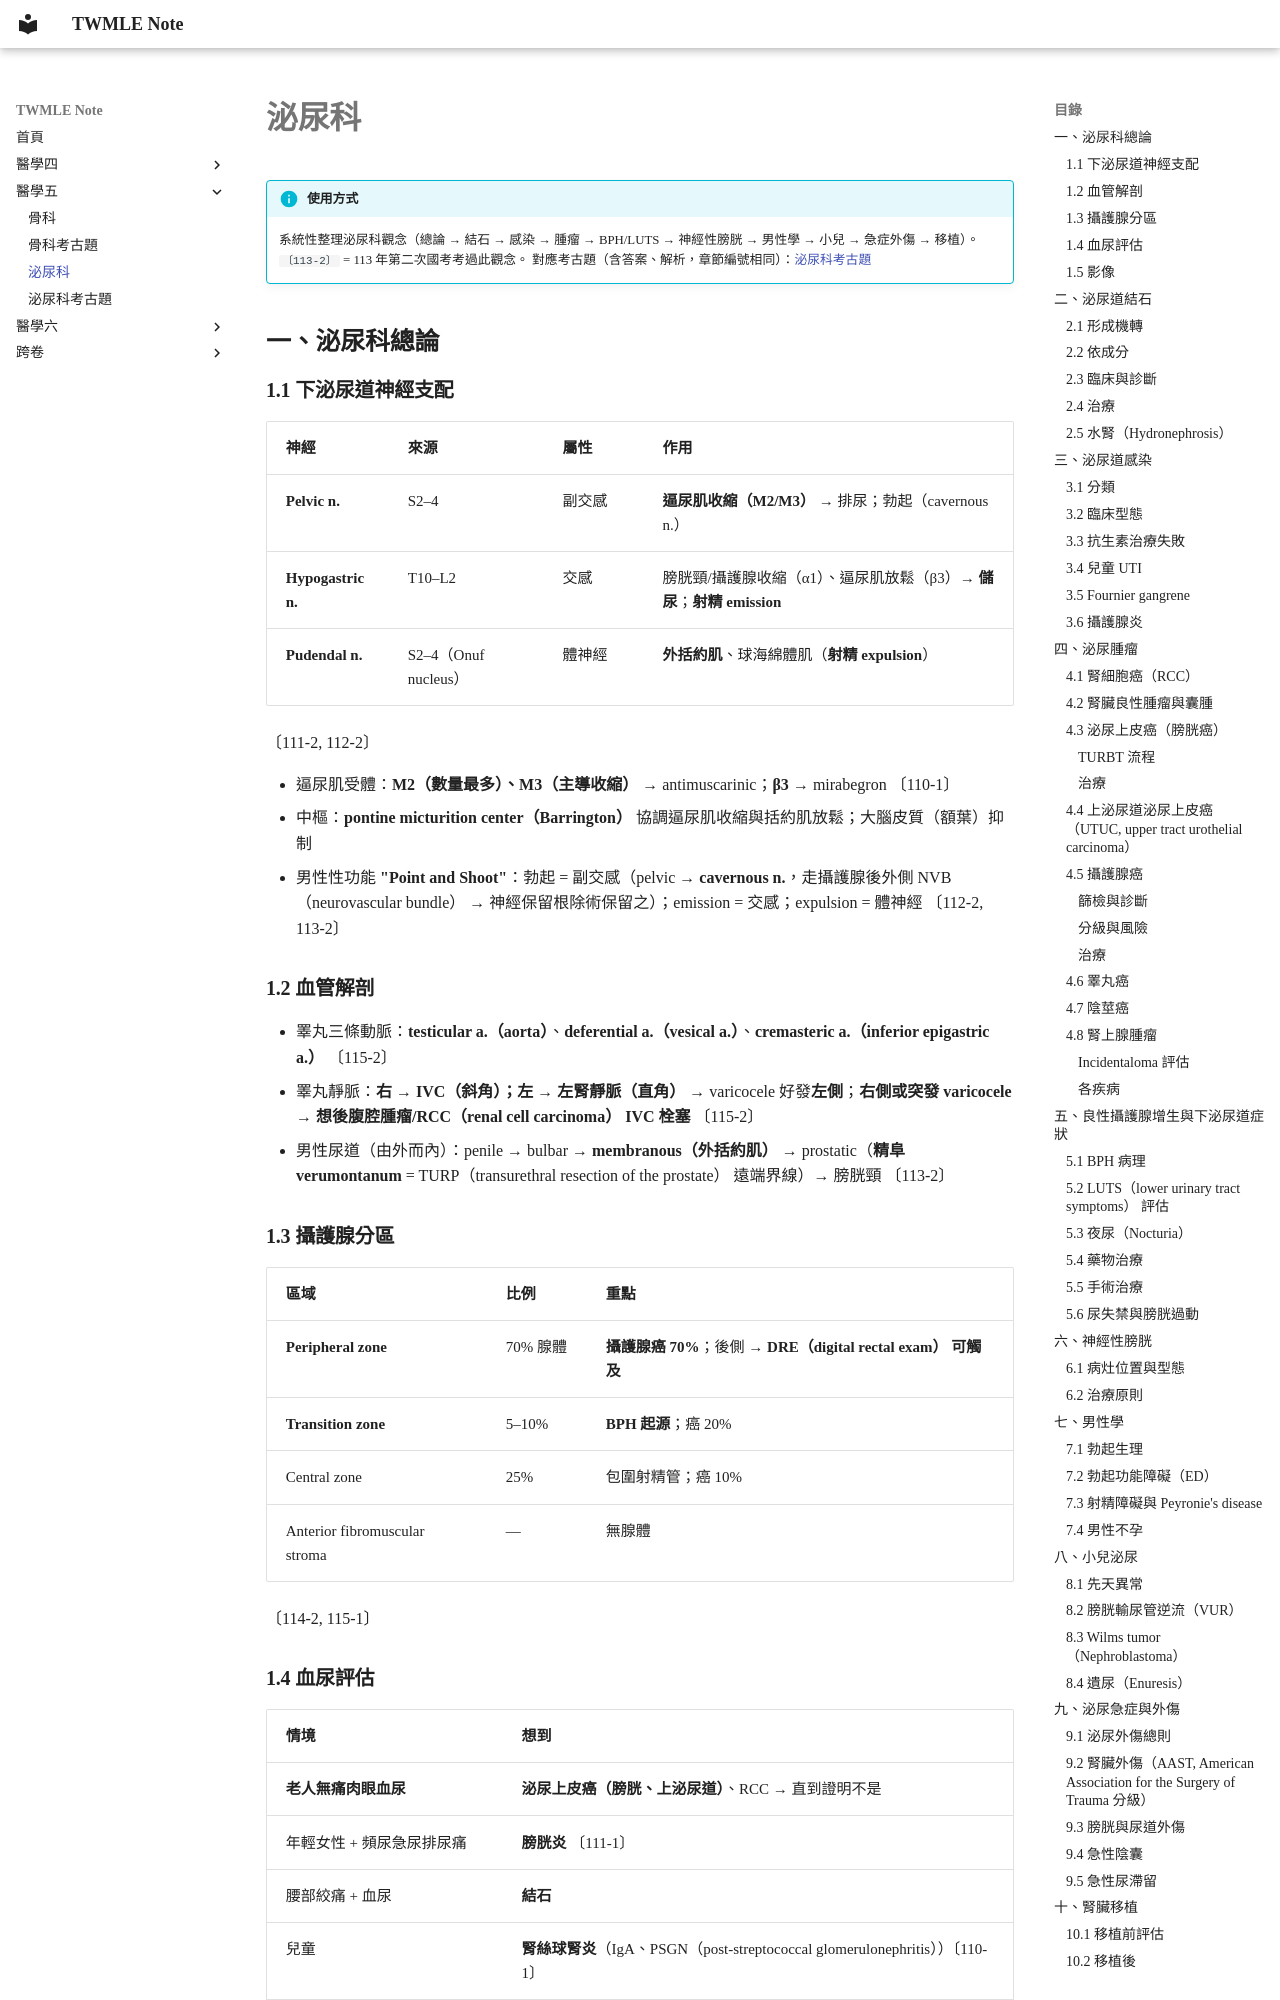

repository: HenryChou99/TWMLE-note · page: 醫學五/泌尿科/index.html · generator: mkdocs

# 泌尿科

!!! info "使用方式"
    系統性整理泌尿科觀念（總論 → 結石 → 感染 → 腫瘤 → BPH/LUTS → 神經性膀胱 → 男性學 → 小兒 → 急症外傷 → 移植）。`〔113-2〕` = 113 年第二次國考考過此觀念。
    對應考古題（含答案、解析，章節編號相同）：[泌尿科考古題](泌尿科考古題.md)

## 一、泌尿科總論

### 1.1 下泌尿道神經支配

| 神經 | 來源 | 屬性 | 作用 |
|---|---|---|---|
| **Pelvic n.** | S2–4 | 副交感 | **逼尿肌收縮（M2/M3）** → 排尿；勃起（cavernous n.） |
| **Hypogastric n.** | T10–L2 | 交感 | 膀胱頸/攝護腺收縮（α1）、逼尿肌放鬆（β3）→ **儲尿**；**射精 emission** |
| **Pudendal n.** | S2–4（Onuf nucleus） | 體神經 | **外括約肌**、球海綿體肌（**射精 expulsion**） |

〔111-2, 112-2〕

- 逼尿肌受體：**M2（數量最多）、M3（主導收縮）** → antimuscarinic；**β3** → mirabegron 〔110-1〕
- 中樞：**pontine micturition center（Barrington）** 協調逼尿肌收縮與括約肌放鬆；大腦皮質（額葉）抑制
- 男性性功能 **"Point and Shoot"**：勃起 = 副交感（pelvic → **cavernous n.**，走攝護腺後外側 NVB（neurovascular bundle） → 神經保留根除術保留之）；emission = 交感；expulsion = 體神經 〔112-2, 113-2〕

### 1.2 血管解剖

- 睪丸三條動脈：**testicular a.（aorta）**、**deferential a.（vesical a.）**、**cremasteric a.（inferior epigastric a.）** 〔115-2〕
- 睪丸靜脈：**右 → IVC（斜角）；左 → 左腎靜脈（直角）** → varicocele 好發**左側**；**右側或突發 varicocele → 想後腹腔腫瘤/RCC（renal cell carcinoma） IVC 栓塞** 〔115-2〕
- 男性尿道（由外而內）：penile → bulbar → **membranous（外括約肌）** → prostatic（**精阜 verumontanum** = TURP（transurethral resection of the prostate） 遠端界線）→ 膀胱頸 〔113-2〕

### 1.3 攝護腺分區

| 區域 | 比例 | 重點 |
|---|---|---|
| **Peripheral zone** | 70% 腺體 | **攝護腺癌 70%**；後側 → **DRE（digital rectal exam） 可觸及** |
| **Transition zone** | 5–10% | **BPH 起源**；癌 20% |
| Central zone | 25% | 包圍射精管；癌 10% |
| Anterior fibromuscular stroma | — | 無腺體 |

〔114-2, 115-1〕
